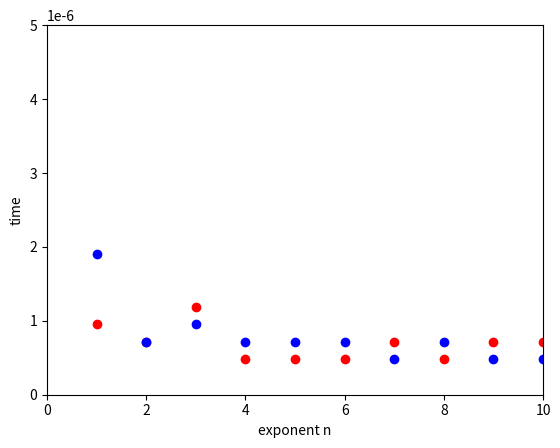

Recreate this plot in Python.
import time
import matplotlib.pyplot as plot 


def a_power_n(a, n):

    prod = 1
    for i in range(1, n+1):
        prod *= a
    return prod


def a_power_n_recursive(a, n):

    if n == 0:
        return 1
    else:
        return a * a_power_n_recursive(a, n-1)

    
def main():
    a = 99
    x = []

    for i in range(1, 11):
        x.append(i)

    time_simple = []
    time_recursive = []

    for n in range(1, 11):
        start = time.time()
        a_power_n(a, n)
        end = time.time()
        time_simple.append(end-start)

    for n in range(1, 11):
        start = time.time()
        a_power_n_recursive(a, n)
        end = time.time()
        time_recursive.append(end-start)
  
    plot.plot(x, time_recursive, 'ro', x, time_simple, 'bo')
    plot.axis([0, 10, 0, 0.000005])
    plot.xlabel("exponent n")
    plot.ylabel("time")
    plot.show()


if __name__ == "__main__":
    main()
